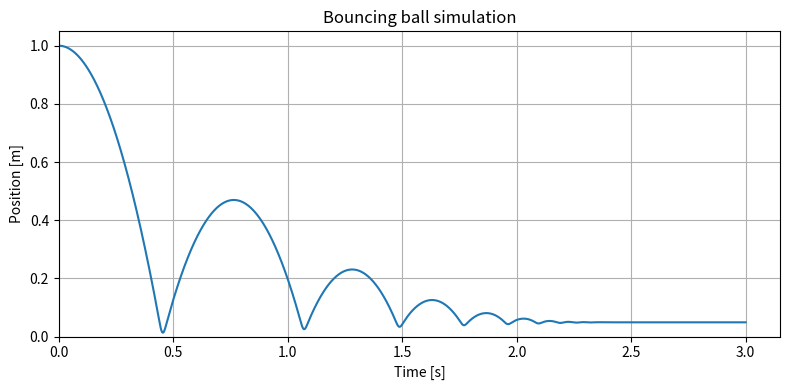

Reproduce this figure in Python.
import numpy as np
import matplotlib.pyplot as plt

# -----------------------------
# Parameters
# -----------------------------
m = 0.2          # mass [kg]
R = 0.05         # ball radius [m]
g = 9.81         # gravity [m/s^2]
k = 2000.0       # spring constant [N/m]
b = 5.0          # damping constant [N.s/m]

x0 = 1.0         # initial height of ball center [m]
v0 = 0.0         # initial velocity [m/s]

t_max = 3.0      # total simulation time [s]
dt = 0.0005      # time step [s]

# -----------------------------
# Time array
# -----------------------------
t = np.arange(0, t_max + dt, dt)

# Arrays to store solution
x = np.zeros_like(t)   # position
v = np.zeros_like(t)   # velocity
a = np.zeros_like(t)   # acceleration

# Initial conditions
x[0] = x0
v[0] = v0

# -----------------------------
# Time integration (Euler method)
# -----------------------------
for i in range(len(t) - 1):
    if x[i] > R:
        # Ball in the air
        acc = -g
    else:
        # Ball in contact with ground
        acc = (-b * v[i] + k * (R - x[i]) - m * g) / m

    a[i] = acc

    # Update velocity and position
    v[i + 1] = v[i] + acc * dt
    x[i + 1] = x[i] + v[i + 1] * dt

a[-1] = a[-2]

# -----------------------------
# Plot position over time
# -----------------------------
plt.figure(figsize=(8, 4))
plt.plot(t, x)
plt.xlabel("Time [s]")
plt.ylabel("Position [m]")
plt.title("Bouncing ball simulation")
plt.xlim(left=0)
plt.ylim(bottom=0)
plt.grid(True)
plt.tight_layout()
plt.show()
